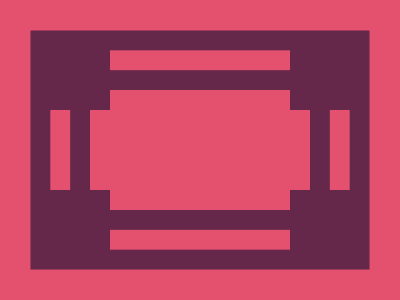

Reproduce this picture with HTML and CSS.

<!DOCTYPE html>
<html>

<head>
    <meta charset='utf-8'>
    <meta http-equiv='X-UA-Compatible' content='IE=edge'>
    <title>CSS Battle Daily Target Solution - March 24, 2025</title>
    <meta name='viewport' content='width=device-width, initial-scale=1'>
    <style>
        * {
            margin: 0;
            padding: 0;
        }

        body {
            min-height: 100vh;
            background: radial-gradient(#66284A, #fff, #E3516E);
            display: flex;
            justify-content: center;
            align-items: center;
        }

        .wrapper {
            height: 300px;
            width: 400px;
            background: #E3516E;
            position: relative;
        }

        .container {
            position: absolute;
            background: #E3516E;
            margin: 90px;
            height: 120px;
            width: 220px;
            color: #66284A;
            box-shadow: 0 0 0 21q, 0 0 0 42q#E3516E, 0 0 0 63q;
        }

        p {
            position: absolute;
            border-block: 64q solid#66284A;
            height: 80px;
            width: 60px;
            margin: -40px 0 0 200px;
            -webkit-box-reflect: left 180px
        }
    </style>
</head>

<body>
    <div class="wrapper">
        <div class="container">
            <p></p>
        </div>
    </div>
</body>

</html>
